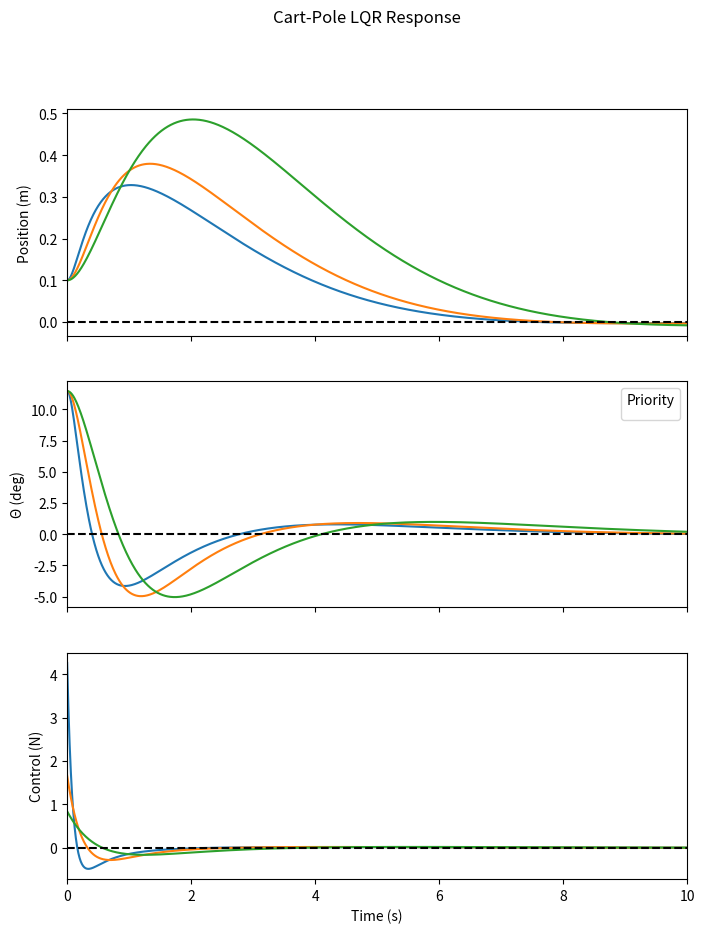

Here is the Python script that generated this plot:
# Import packages:
import numpy as np
from scipy.linalg import solve_continuous_are
import matplotlib.pyplot as plt

def cart_pole(Q, R, dt, n_tsteps):
    # Define linear system:
    A = np.array([
        [0, 1, 0, 0],
        [0, 0, -0.1818, 0],
        [0, 0, 0, 1],
        [0, 0, 2.6727, 0]
    ])

    B = np.array([[0], [1.8182], [0], [-2.7273]])

    # Solve ARE:
    P = solve_continuous_are(A, B, Q, R)

    # Define gain matrix K:
    K = np.linalg.inv(R) @ B.T @ P

    # Initialize:
    x = np.zeros((4, n_tsteps))
    u = np.zeros(n_tsteps)
    x[:, 0] = np.array([0.1, 0.0, 0.2, 0.0]) # Initial perturbation:

    # Simulate forwards (Euler integration):
    for index in range(n_tsteps - 1):
        u[index] = -K @ x[:, index]
        xdot = A @ x[:, index] + B[:, 0] * u[index]
        x[:, index + 1] = x[:, index] + dt * xdot

    # Return simulated states:
    return x, u


# Problem parameters:
dt = 0.01
T_tot = 10
n_tsteps = int(T_tot / dt)

# Run several simulations with different weight matrices:
x1, u1 = cart_pole(1 * np.diag([1, 1, 10, 1]), 1 * np.array([[0.1]]), dt, n_tsteps)
x2, u2= cart_pole(0.5 * np.diag([1, 1, 10, 1]), 5 * np.array([[0.1]]), dt, n_tsteps)
x3, u3 = cart_pole(0.1 * np.diag([1, 1, 10, 1]), 10 * np.array([[0.1]]), dt, n_tsteps)

# === Plot results ===
t = np.linspace(0, T_tot, n_tsteps)
fig, axs = plt.subplots(3, 1, figsize=(8, 10), sharex=True)
plt.suptitle("Cart-Pole LQR Response")

# Plot position:
axs[0].plot(t, x1[0, :], label='Performance')
axs[0].plot(t, x2[0, :], label='Balanced')
axs[0].plot(t, x3[0, :], label='Control Effort')
axs[0].axhline(0, color='k', linestyle='--')
axs[0].set_ylabel("Position (m)")

# Plot angle:
axs[1].plot(t, np.rad2deg(x1[2, :]))
axs[1].plot(t, np.rad2deg(x2[2, :]))
axs[1].plot(t, np.rad2deg(x3[2, :]))
axs[1].axhline(0, color='k', linestyle='--')
axs[1].set_ylabel("\u0398 (deg)")
axs[1].legend(title="Priority")

# Plot control:
axs[2].plot(t, u1, label='Performance')
axs[2].plot(t, u2, label='Balanced')
axs[2].plot(t, u3, label='Control Effort')
axs[2].set_ylabel("Control (N)")
axs[2].set_xlabel("Time (s)")
axs[2].axhline(0, color='k', linestyle='--')

# Plot:
plt.xlim([0, T_tot])
plt.show()
